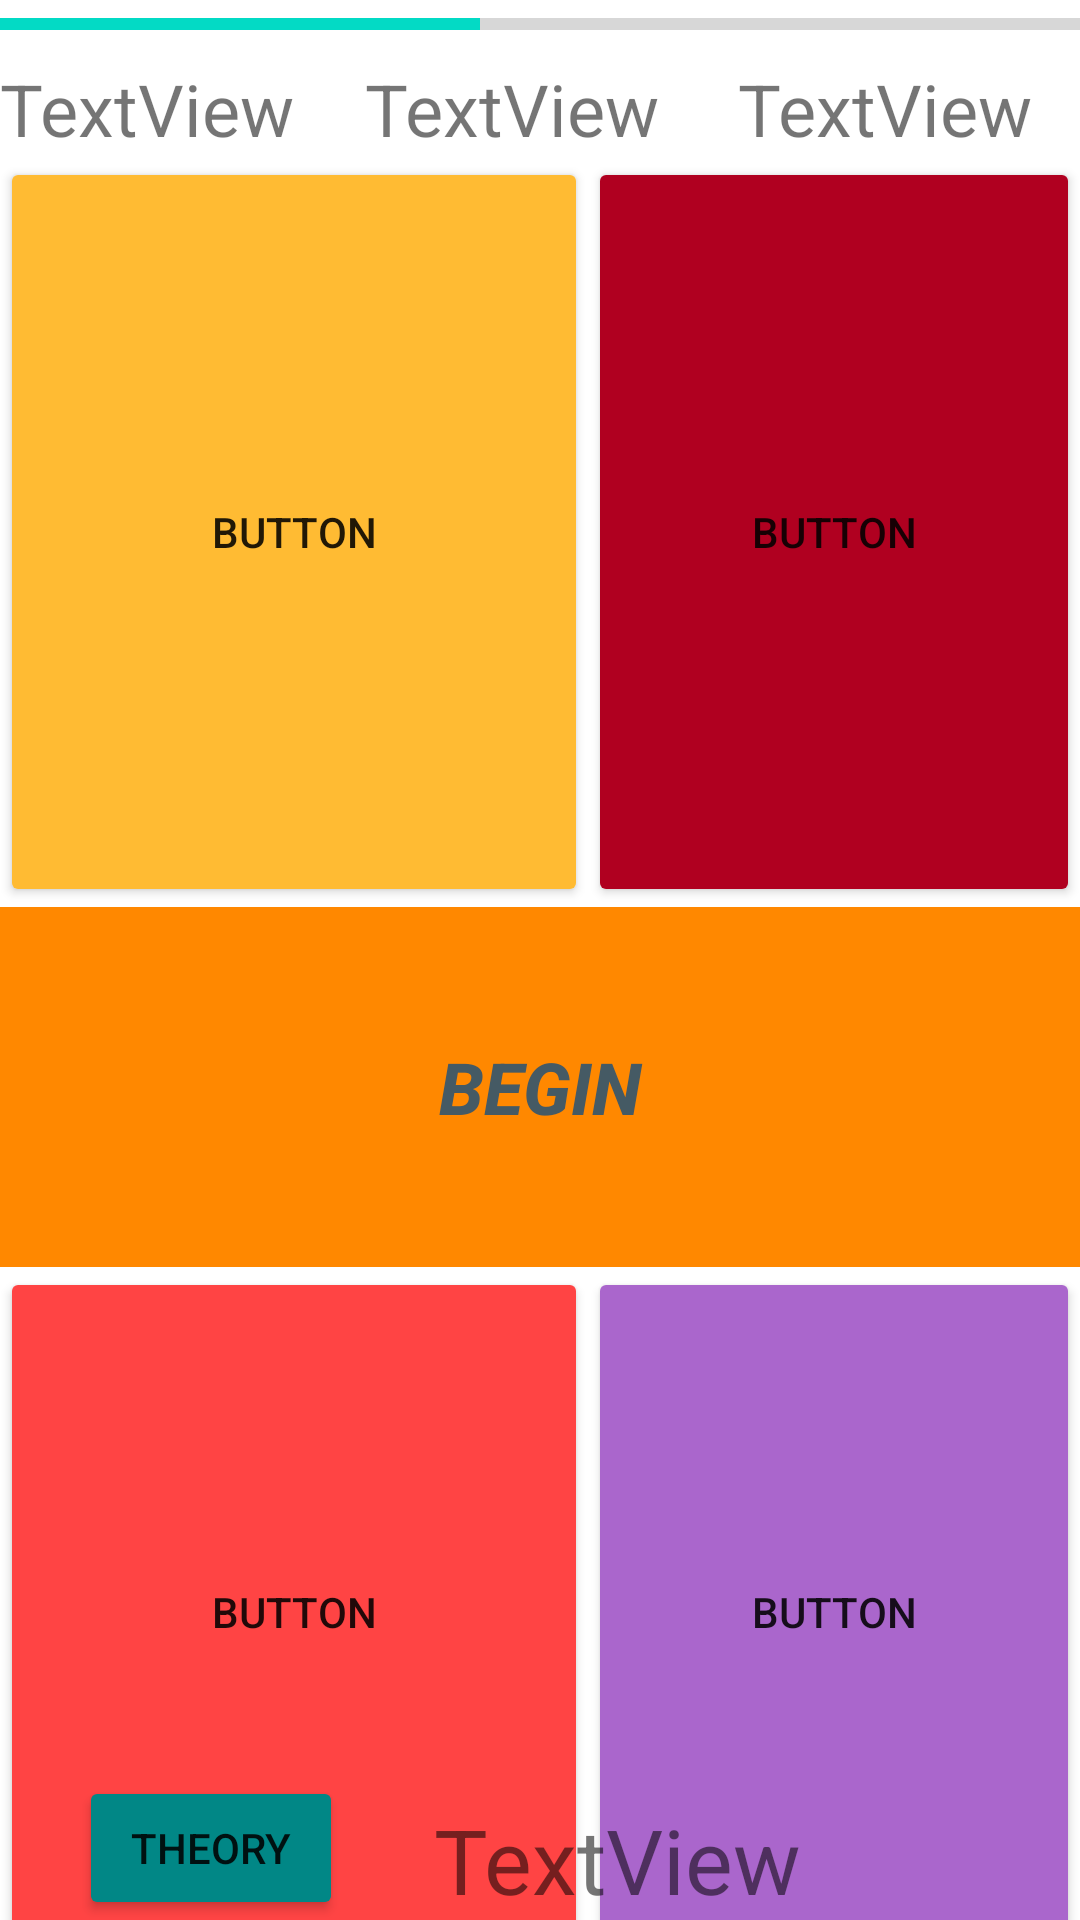

Reconstruct the res/layout file that produces this screen, plus the resources it refers to.
<!-- AndroidManifest.xml: application theme Theme.MathematicQuiz -->
<!-- res/layout/activity_main.xml -->
<?xml version="1.0" encoding="utf-8"?>
<androidx.constraintlayout.widget.ConstraintLayout xmlns:android="http://schemas.android.com/apk/res/android"
    xmlns:app="http://schemas.android.com/apk/res-auto"
    xmlns:tools="http://schemas.android.com/tools"
    android:layout_width="match_parent"
    android:layout_height="match_parent"
    tools:context=".MainActivity">

    <ProgressBar
        android:id="@+id/progressBar_timer"
        style="?android:attr/progressBarStyleHorizontal"
        android:layout_width="0dp"
        android:layout_height="wrap_content"
        android:max="45"
        android:progress="20"
        app:layout_constraintEnd_toEndOf="parent"
        app:layout_constraintHorizontal_bias="0.498"
        app:layout_constraintStart_toStartOf="parent"
        app:layout_constraintTop_toTopOf="parent" />

    <TextView
        android:id="@+id/view_time"
        android:layout_width="wrap_content"
        android:layout_height="wrap_content"
        android:layout_marginTop="4dp"
        android:text="TextView"
        android:textSize="24sp"
        app:layout_constraintStart_toStartOf="parent"
        app:layout_constraintTop_toBottomOf="@id/progressBar_timer" />

    <TextView
        android:id="@+id/view_score"
        android:layout_width="wrap_content"
        android:layout_height="wrap_content"
        android:layout_marginTop="4dp"
        android:layout_marginEnd="16dp"
        android:layout_marginRight="16dp"
        android:text="TextView"
        android:textSize="24sp"
        app:layout_constraintEnd_toEndOf="parent"
        app:layout_constraintTop_toBottomOf="@id/progressBar_timer" />

    <TextView
        android:id="@+id/display_questions"
        android:layout_width="wrap_content"
        android:layout_height="wrap_content"
        android:layout_marginTop="4dp"
        android:text="TextView"
        android:textSize="24sp"
        app:layout_constraintEnd_toStartOf="@+id/view_score"
        app:layout_constraintHorizontal_bias="0.471"
        app:layout_constraintStart_toEndOf="@+id/view_time"
        app:layout_constraintTop_toBottomOf="@id/progressBar_timer" />

    <TableLayout
        android:layout_width="0dp"
        android:layout_height="600dp"
        app:layout_constraintEnd_toEndOf="parent"
        app:layout_constraintHorizontal_bias="1.0"
        app:layout_constraintStart_toStartOf="parent"
        app:layout_constraintTop_toBottomOf="@+id/display_questions">

        <TableRow
            android:layout_width="match_parent"
            android:layout_height="match_parent">

            <Button
                android:id="@+id/button_choice3"
                android:layout_width="wrap_content"
                android:layout_height="wrap_content"
                android:layout_weight="1"
                android:height="250dp"
                android:text="Button"
                app:backgroundTint="@android:color/holo_orange_light" />

            <Button
                android:id="@+id/button_choice4"
                android:layout_width="wrap_content"
                android:layout_height="wrap_content"
                android:layout_weight="1"
                android:height="250dp"
                android:text="Button"
                app:backgroundTint="@color/design_default_color_error" />
        </TableRow>

        <TableRow
            android:layout_width="match_parent"
            android:layout_height="match_parent" >

            <Button
                android:id="@+id/button_start"
                style="@style/Widget.AppCompat.Button.Colored"
                android:layout_width="120dp"
                android:layout_height="120dp"
                android:layout_weight="1"
                android:background="@android:color/holo_orange_dark"
                android:text="Begin"
                android:textColor="#455A64"
                android:textSize="24sp"
                android:textStyle="bold|italic"
                app:backgroundTint="@android:color/holo_orange_dark"
                app:rippleColor="@color/white" />
        </TableRow>

        <TableRow
            android:layout_width="match_parent"
            android:layout_height="match_parent" >

            <Button
                android:id="@+id/button_choice1"
                android:layout_width="wrap_content"
                android:layout_height="wrap_content"
                android:layout_weight="1"
                android:height="300dp"
                android:text="Button"
                app:backgroundTint="@android:color/holo_red_light" />

            <Button
                android:id="@+id/button_choice2"
                android:layout_width="wrap_content"
                android:layout_height="wrap_content"
                android:layout_weight="1"
                android:height="300dp"
                android:text="Button"
                app:backgroundTint="@android:color/holo_purple" />
        </TableRow>

    </TableLayout>

    <TextView
        android:id="@+id/view_bottom"
        android:layout_width="wrap_content"
        android:layout_height="wrap_content"
        android:text="TextView"
        android:textSize="30sp"
        app:layout_constraintBottom_toBottomOf="parent"
        app:layout_constraintEnd_toEndOf="parent"
        app:layout_constraintHorizontal_bias="0.608"
        app:layout_constraintStart_toStartOf="parent" />

    <Button
        android:id="@+id/goto_btn"
        android:layout_width="wrap_content"
        android:layout_height="wrap_content"
        android:text="Theory"
        app:backgroundTint="@color/teal_700"
        app:layout_constraintBottom_toBottomOf="parent"
        app:layout_constraintEnd_toEndOf="parent"
        app:layout_constraintHorizontal_bias="0.097"
        app:layout_constraintStart_toStartOf="parent" />

</androidx.constraintlayout.widget.ConstraintLayout>
<!-- resources referenced by this layout -->
<resources>
  <style name="Theme.MathematicQuiz" parent="Theme.MaterialComponents.DayNight.DarkActionBar">
          
          <item name="colorPrimary">@color/purple_500</item>
          <item name="colorPrimaryVariant">@color/purple_700</item>
          <item name="colorOnPrimary">@color/white</item>
          
          <item name="colorSecondary">@color/teal_200</item>
          <item name="colorSecondaryVariant">@color/teal_700</item>
          <item name="colorOnSecondary">@color/black</item>
          
          <item name="android:statusBarColor" tools:targetApi="l">?attr/colorPrimaryVariant</item>
          
      </style>
  <!-- not gathered from this repository: default colours our renderer supplied (Android Studio template values) -->
  <color name="purple_500">#FF6200EE</color>
  <color name="purple_700">#FF3700B3</color>
  <color name="teal_200">#FF03DAC5</color>
  <color name="teal_700">#FF018786</color>
  <color name="black">#FF000000</color>
  <color name="white">#FFFFFFFF</color>
</resources>
